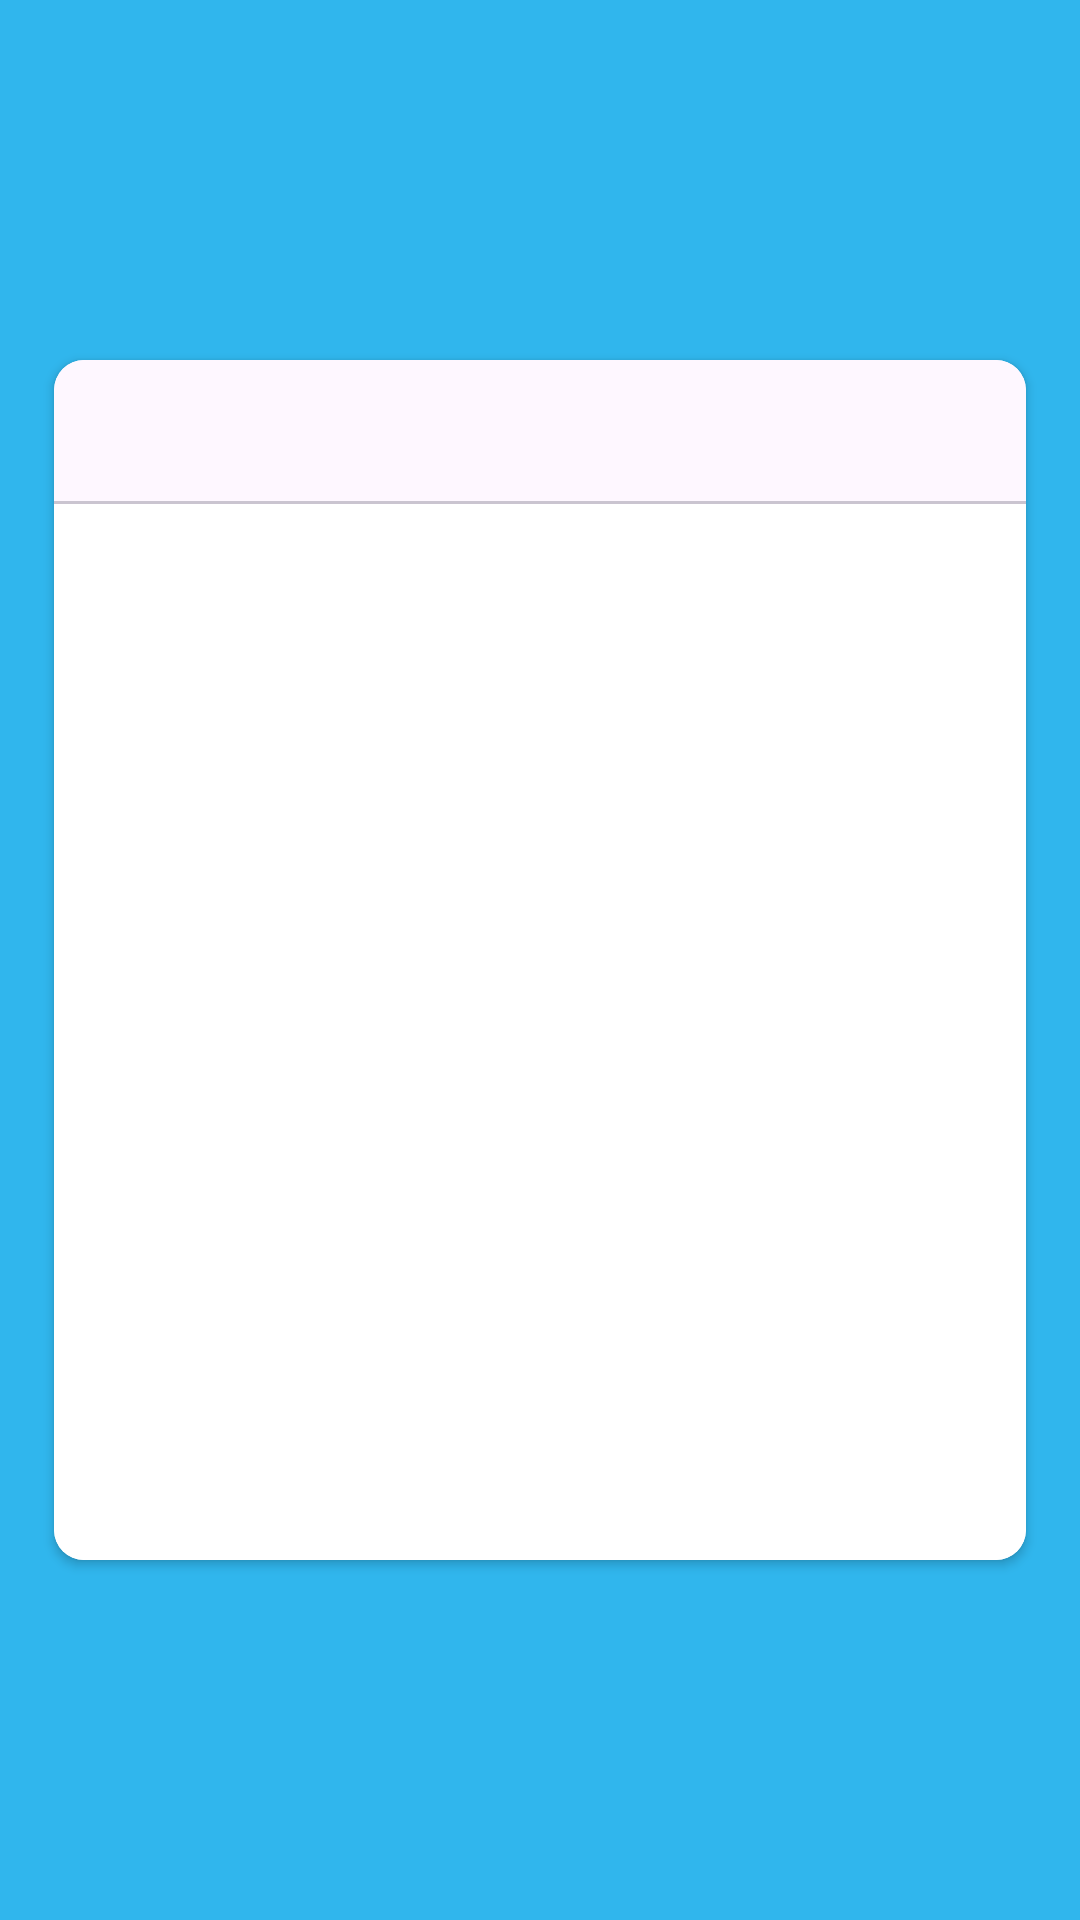

Android layout source for this screen:
<!-- AndroidManifest.xml: application theme Theme.Mobile_UAS -->
<!-- res/layout/activity_auth.xml -->
<RelativeLayout xmlns:android="http://schemas.android.com/apk/res/android"
    xmlns:app="http://schemas.android.com/apk/res-auto"
    android:layout_width="match_parent"
    xmlns:tools="http://schemas.android.com/tools"
    tools:context=".auth.AuthActivity"
    android:background="@color/colorPrimary"
    android:layout_height="match_parent">

    <androidx.cardview.widget.CardView
        android:layout_centerVertical="true"
        app:cardCornerRadius="10dp"
        android:layout_marginLeft="@dimen/text_size_medium"
        android:layout_marginRight="@dimen/text_size_medium"
        android:layout_width="match_parent"
        android:layout_height="400dp"
        android:orientation="vertical">
        <LinearLayout
            android:layout_width="match_parent"
            android:layout_height="match_parent"
            android:orientation="vertical">
        <com.google.android.material.tabs.TabLayout
            android:id="@+id/tabLayout"
            android:layout_width="match_parent"
            android:layout_height="wrap_content"
            app:tabMode="fixed"
            app:tabGravity="fill"
            app:tabIndicatorHeight="3dp"
            app:tabTextAppearance="@style/CustomTabTextAppearance"/>

        <androidx.viewpager2.widget.ViewPager2
            android:id="@+id/viewPager"
            android:background="@color/white"
            android:layout_width="match_parent"
            android:layout_height="match_parent"
            android:layout_below="@id/tabLayout"/>
        </LinearLayout>
    </androidx.cardview.widget.CardView>
</RelativeLayout>
<!-- resources referenced by this layout -->
<resources>
  <color name="colorPrimary">#30B6ED</color>
  <color name="white">#FFFFFFFF</color>
  <dimen name="text_size_medium">18sp</dimen>
  <style name="CustomTabTextAppearance" parent="TextAppearance.Design.Tab">
          <item name="android:fontFamily">@font/montserrat_medium</item>
          
      </style>
  <style name="Theme.Mobile_UAS" parent="Base.Theme.Mobile_UAS" />
  <style name="Base.Theme.Mobile_UAS" parent="Theme.Material3.DayNight.NoActionBar">
          
          
          <item name="colorPrimary">@color/colorPrimary</item>
      </style>
</resources>
